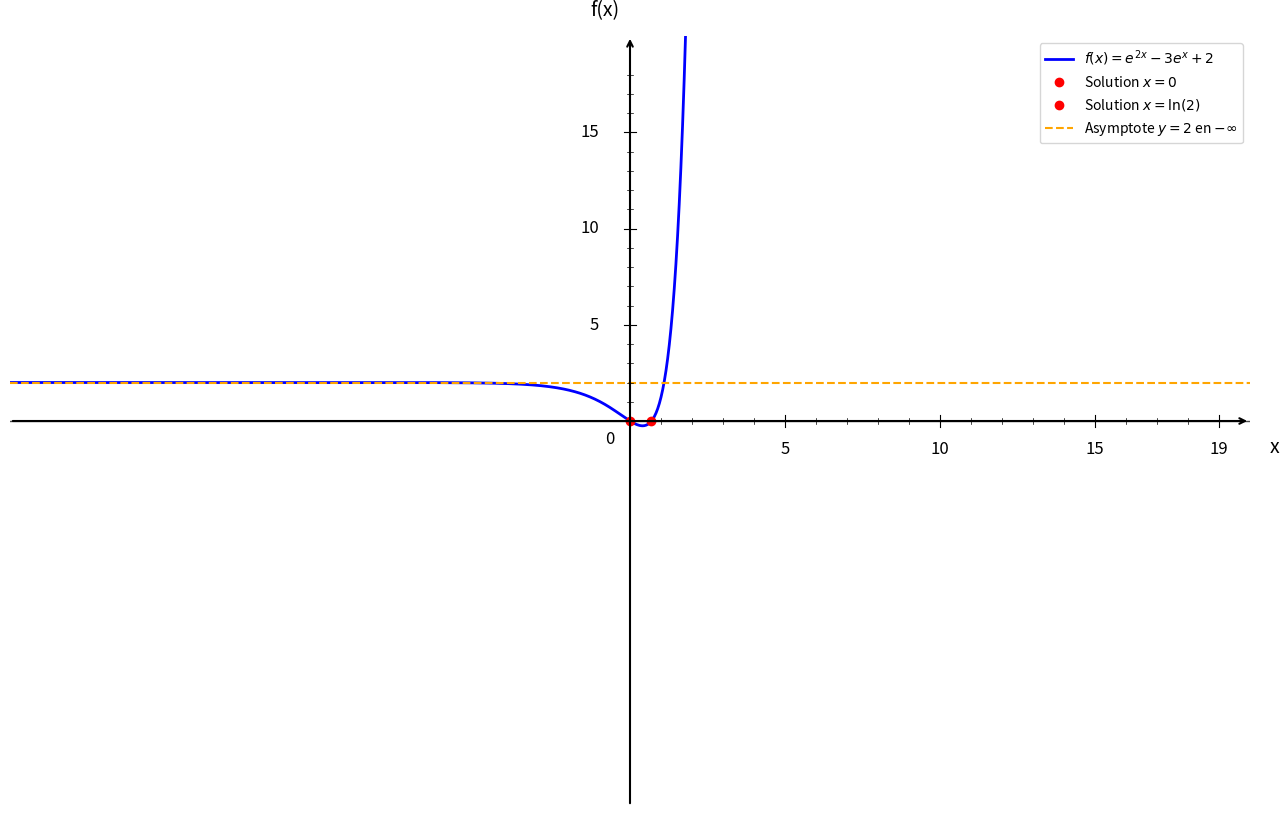

This figure's Python source:
import numpy as np
import matplotlib.pyplot as plt

plt.figure(figsize=(16, 10))
ax = plt.gca()

# Fonctions
def f(x):
    return np.exp(2*x) - 3*np.exp(x) + 2

# Domaine de définition
x = np.linspace(-20, 20, 1500)

# Courbe
plt.plot(x, f(x), 'b-', linewidth=2, label=r'$f(x) = e^{2x} - 3e^x + 2$')

# Points d'intersection avec l'axe des x (f(x) = 0)
plt.plot(0, 0, 'ro', markersize=6, label='Solution $x = 0$')
plt.plot(np.log(2), 0, 'ro', markersize=6, label='Solution $x = \\ln(2)$')

# Ligne y = 0 (axe des x)
plt.axhline(y=0, color='black', linestyle='-', linewidth=1, alpha=0.7)

# Asymptote horizontale y = 2
plt.axhline(y=2, color='orange', linestyle='--', linewidth=1.5, label='Asymptote $y = 2$ en $-\\infty$')

# Limites
plt.xlim(-20, 20)
plt.ylim(-20, 20)

# Désactiver ticks automatiques
ax.set_xticks([])
ax.set_yticks([])

# Supprimer spines
for spine in ax.spines.values():
    spine.set_visible(False)

# Tracer les axes avec flèches
ax.annotate("", xy=(20, 0), xytext=(-20, 0),
            arrowprops=dict(arrowstyle="->", color="black", linewidth=1.5))
ax.annotate("", xy=(0, 20), xytext=(0, -20),
            arrowprops=dict(arrowstyle="->", color="black", linewidth=1.5))

# Texte "0"
ax.text(-0.8, -1.2, '0', fontsize=12)

# --- Graduation manuelle ---
xticks_major = [5, 10, 15, 19]
yticks_major = [5, 10, 15, 19]

# Axe X grandes graduations
for x_val in xticks_major:
    ax.plot([x_val, x_val], [-0.3, 0.3], color="black", linewidth=0.8)
    ax.text(x_val, -1.0, str(x_val), ha='center', va='top', fontsize=12)

# Axe Y grandes graduations
for y in yticks_major:
    if y < 19:
        ax.plot([-0.2, 0.2], [y, y], color="black", linewidth=0.8)
        ax.text(-1.0, y, str(y), ha='right', va='center', fontsize=12)

# --- Petites graduations intermédiaires (tous les 1) ---
# Axe X
for x_val in range(1, 20):
    if x_val not in xticks_major:
        ax.plot([x_val, x_val], [-0.15, 0.15], color="black", linewidth=0.5)

# Axe Y
for y in range(1, 20):
    if y not in yticks_major and y < 19:
        ax.plot([-0.1, 0.1], [y, y], color="black", linewidth=0.5)

# Labels
plt.xlabel('x', fontsize=14, labelpad=15)
plt.ylabel('f(x)', fontsize=14, labelpad=15, rotation=0)
ax.xaxis.set_label_coords(1.02, 0.48)
ax.yaxis.set_label_coords(0.48, 1.02)

# Légende
plt.legend(fontsize=10, loc='upper right')

# Sauvegarde
plt.savefig('exercice_fonction_exponentielle_question4.png', 
            dpi=300, bbox_inches='tight')
plt.show()

print("Graphique 'exercice_fonction_exponentielle_question4.png' créé avec succès!")
